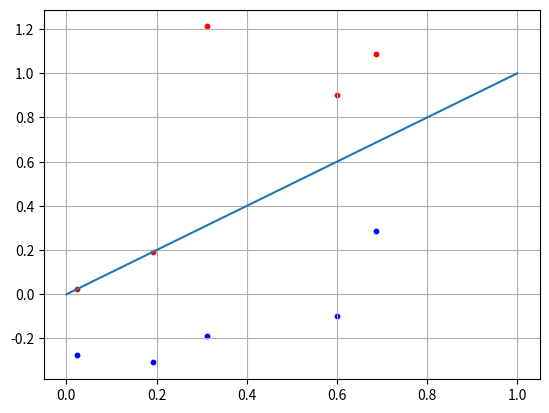

This chart was generated by the following Python code:
# Код для простейшего перцептрона на примере классификации образов в 2 класса (Френк Розенблатт, 1957 год):
# разделяющая прямая / разделяющая гиперплоскость
# (https://www.youtube.com/watch?v=t9QfcFNkG58&list=PLA0M1Bcd0w8yv0XGiF1wjerjSZVSrYbjh&index=3)

import numpy as np
import matplotlib.pyplot as plt

N = 5 # по 5 образов для обоих классов

# точки х1 и х2 лежат выше прямой
x1 = np.random.random(N) # случайные величины по одной оси
x2 = x1 + [np.random.randint(10)/10 for i in range(N)] # -//- + случайные отклонения
C1 = [x1, x2]

# точки х1 и х2 лежат ниже прямой
x2 = np.random.random(N)
x2 = x1 - [np.random.randint(10)/10 for i in range(N)] - 0.1
C2 = [x1, x2]

f = [0, 1]

# коэффициент угла наклона k = -tg(a) = -w1/w2 (веса)
W = np.array([-0.3, 0.3]) # весовые коэффициенты (если поставить неравные, то классы будут определены неверно!!!)
for i in range(N):
    x = np.array([C2[0][i], C2[1][i]])
    y = np.dot(W, x)
    if y >= 0:
        print("Класс С1")
    else:
        print("Класс С2")

plt.scatter(C1[0][:], C1[1][:], s=10, c='red')
plt.scatter(C2[0][:], C2[1][:], s=10, c='blue')
plt.plot(f)
plt.grid(True)
plt.show()
